4-way image classification set "processed" from GitHub (shivamtyagi9099-debugx/Multimodal-Automotive-Knowledge-Graph-for-Surface-Defect-Diagnosis-using-Neo4j-); label vocabulary: dent, normal, rust, scratch.

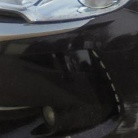
Label: dent

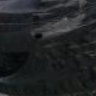
Label: scratch

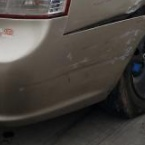
Label: scratch

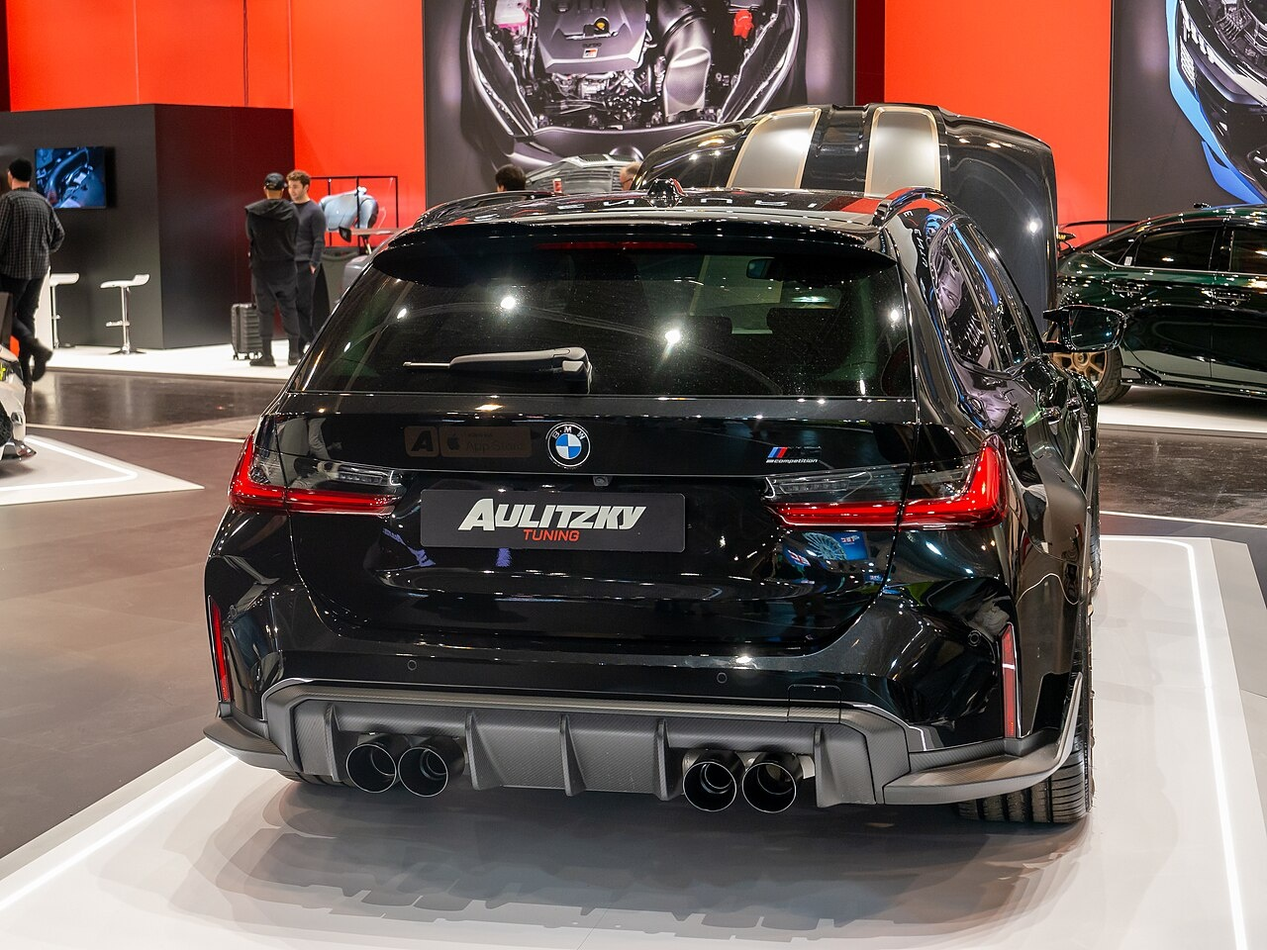
Label: normal

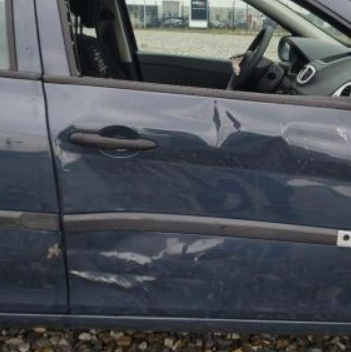
Label: dent

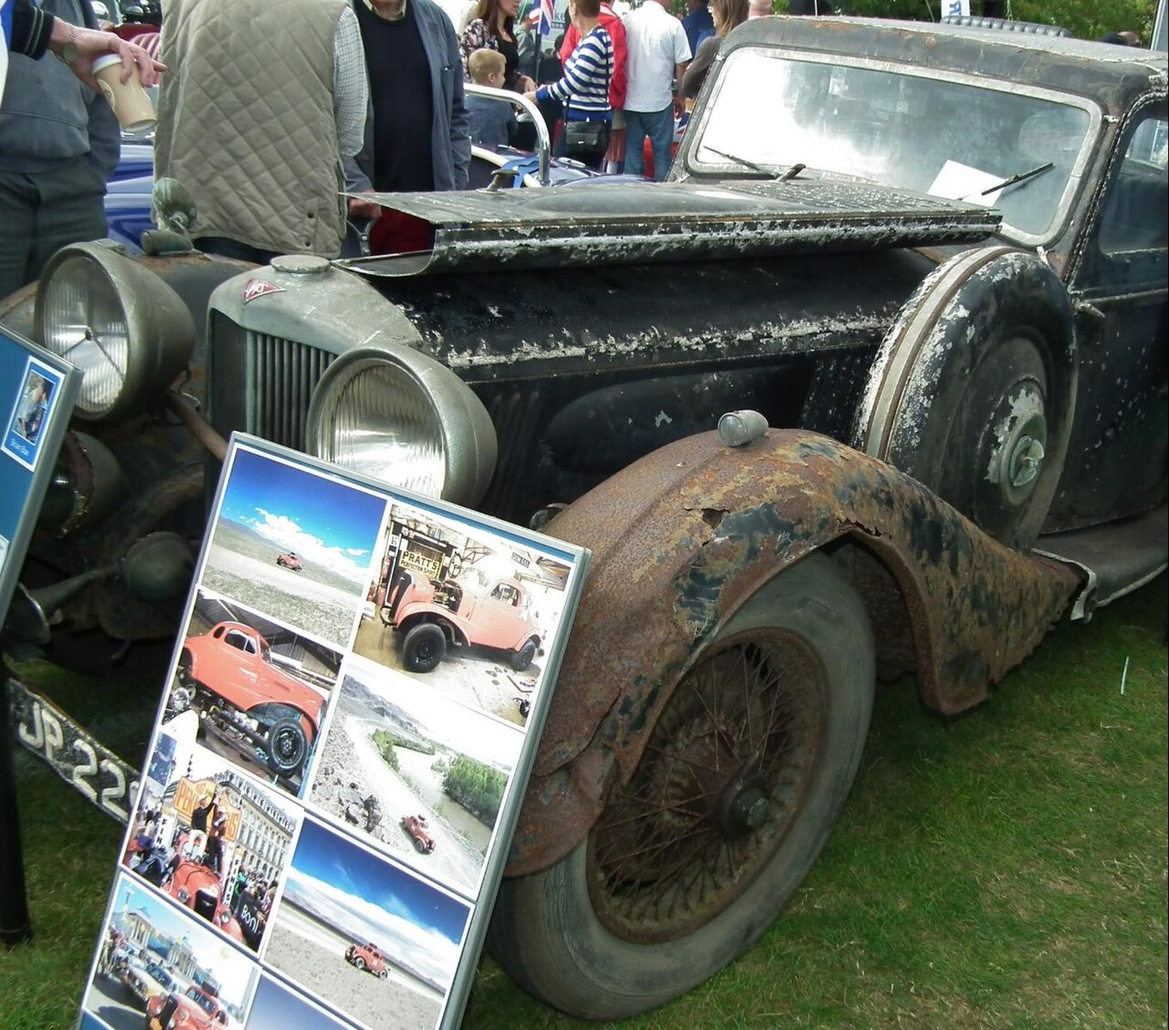
Label: rust
